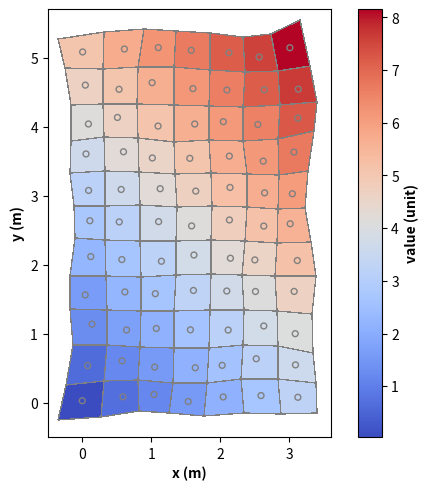

Write the Python code that produced this figure.
# 导入 matplotlib 和 numpy 包
import matplotlib.pyplot as plt
import numpy as np
import warnings

# 生成数据
x = np.linspace(0, 3, 7)
y = np.linspace(0, 5, 11)
X, Y = np.meshgrid(x, y)

# 为坐标数据添加随机小噪声
factor = 0.15
np.random.seed(31312021)
X = X + factor * np.random.random(X.shape)
Y = Y + factor * np.random.random(Y.shape)

# color value
Z = X + Y

# 生成图形对象 fig 和 子图对象 ax，使用约束布局避免重叠
fig, ax = plt.subplots(constrained_layout=True)
# 设置坐标轴比例
ax.set_aspect(aspect=1.0)

# 在 3.10.0 之前的版本会引发不必要的警告，这里捕获警告并忽略
with warnings.catch_warnings(record=True) as w:
    # 绘制伪像素图 shading参数可以是'flat', 'nearest', 'gouraud', 或 'auto'
    # 更多参数详见 https://www.wolai.com/matplotlib/i5HyrtE4BzyTK7nteML2t6
    pc = ax.pcolormesh(
        X, Y, Z, shading="nearest", edgecolors="gray", lw=0.2, cmap="coolwarm"
    )

# 通过散点图表示网格中心
ax.scatter(X.ravel(), Y.ravel(), s=18, c=Z.ravel(), edgecolors="gray", cmap="coolwarm")

# 绘制颜色条
cbar = fig.colorbar(pc, ax=ax, shrink=1, aspect=18)
# 设置颜色条标签
cbar.set_label("value (unit)", fontweight="bold")

# 设置轴范围
ax.set_xlim(-0.5, 3.6)
ax.set_ylim(-0.5, 5.7)

# 设置轴标签
ax.set_xlabel("x (m)", fontweight="bold")
ax.set_ylabel("y (m)", fontweight="bold")

# 保存图片
# plt.savefig('./伪像素图.png', dpi=300)

# 显示图片
plt.show()